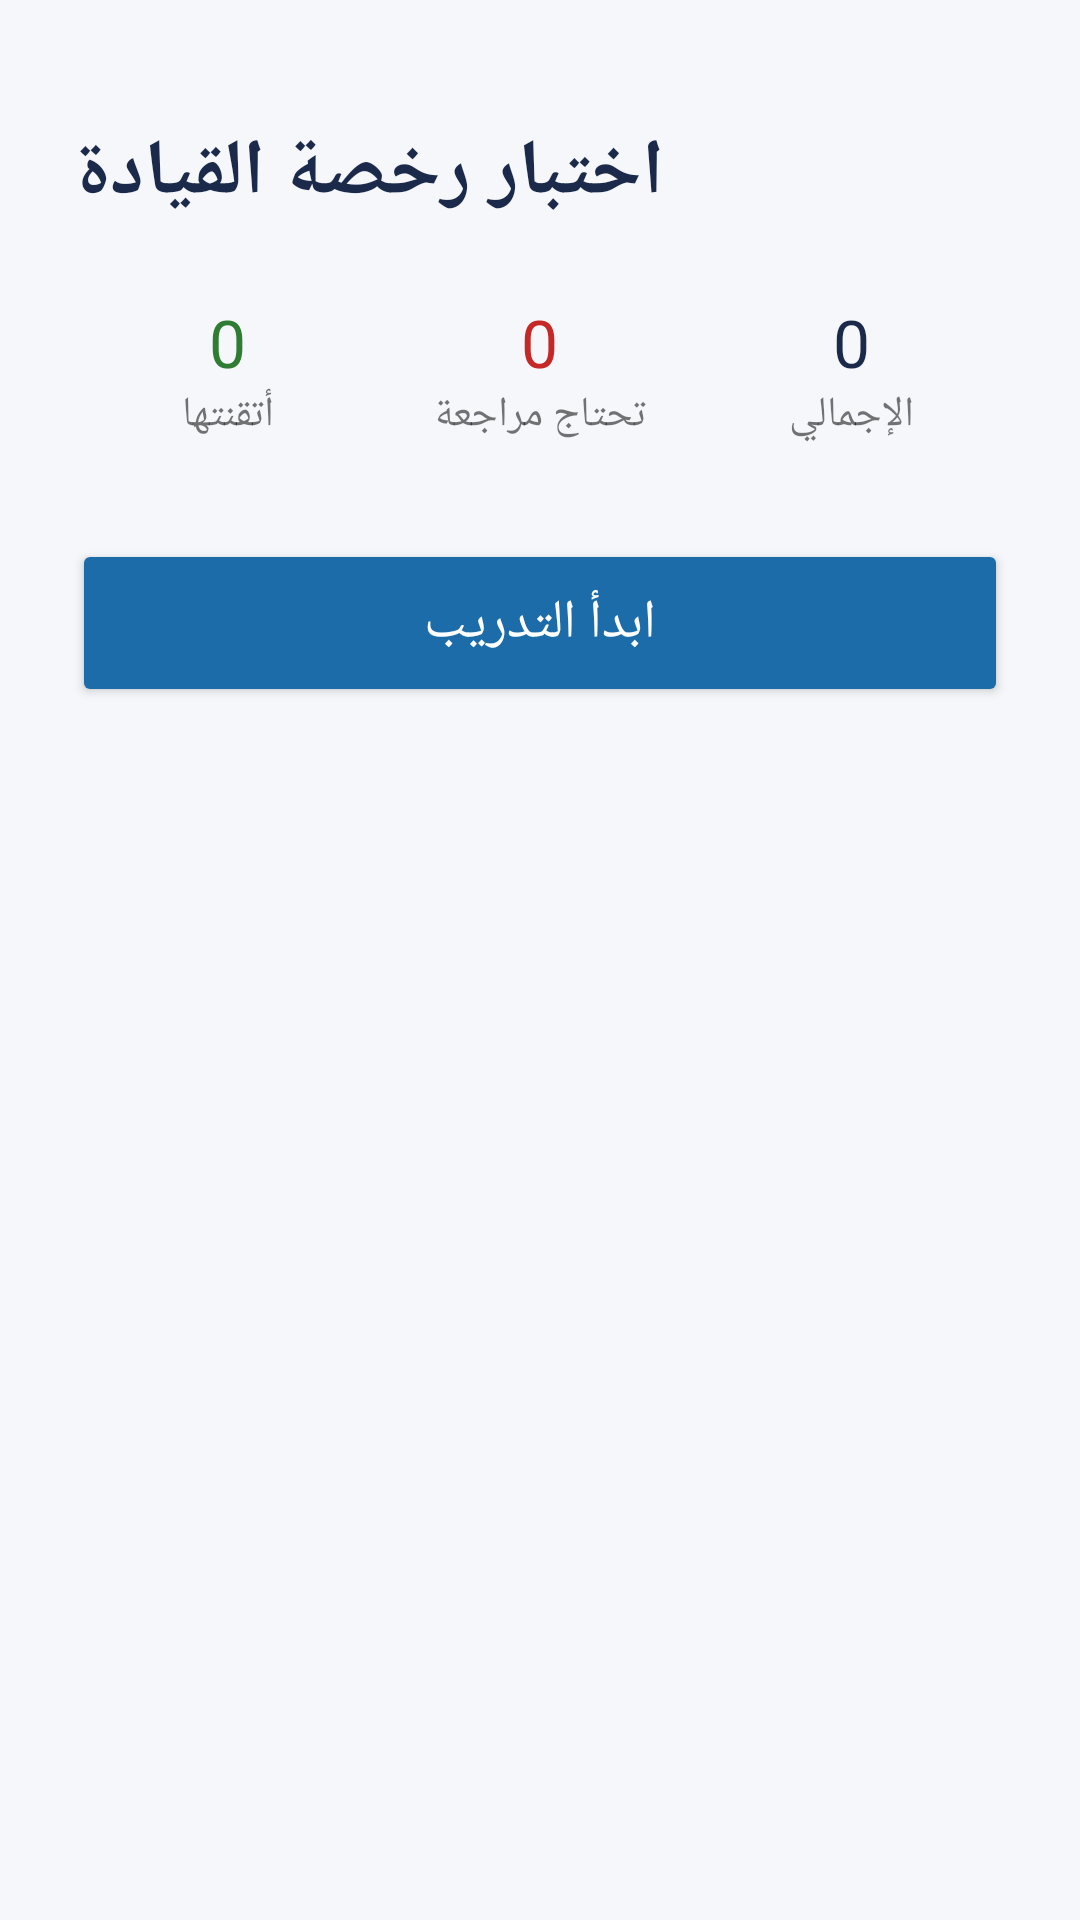

Here is an Android app screen rendered from its layout file. Give the layout XML and the strings, colors and styles it references.
<!-- AndroidManifest.xml: application theme Theme.DriveTest -->
<!-- res/layout/activity_main.xml -->
<?xml version="1.0" encoding="utf-8"?>
<LinearLayout xmlns:android="http://schemas.android.com/apk/res/android"
    android:layout_width="match_parent"
    android:layout_height="match_parent"
    android:orientation="vertical"
    android:padding="24dp"
    android:background="#F5F7FA">

    <TextView
        android:layout_width="wrap_content"
        android:layout_height="wrap_content"
        android:text="اختبار رخصة القيادة"
        android:textSize="26sp"
        android:textStyle="bold"
        android:textColor="#1B2A4A"
        android:layout_marginTop="16dp"
        android:layout_marginBottom="24dp" />

    <LinearLayout
        android:layout_width="match_parent"
        android:layout_height="wrap_content"
        android:orientation="horizontal"
        android:layout_marginBottom="32dp">

        <LinearLayout
            android:layout_width="0dp"
            android:layout_height="wrap_content"
            android:layout_weight="1"
            android:orientation="vertical"
            android:gravity="center">
            <TextView
                android:id="@+id/tvCorrectCount"
                android:layout_width="wrap_content"
                android:layout_height="wrap_content"
                android:text="0"
                android:textSize="22sp"
                android:textColor="#2E7D32" />
            <TextView
                android:layout_width="wrap_content"
                android:layout_height="wrap_content"
                android:text="أتقنتها" />
        </LinearLayout>

        <LinearLayout
            android:layout_width="0dp"
            android:layout_height="wrap_content"
            android:layout_weight="1"
            android:orientation="vertical"
            android:gravity="center">
            <TextView
                android:id="@+id/tvWrongCount"
                android:layout_width="wrap_content"
                android:layout_height="wrap_content"
                android:text="0"
                android:textSize="22sp"
                android:textColor="#C62828" />
            <TextView
                android:layout_width="wrap_content"
                android:layout_height="wrap_content"
                android:text="تحتاج مراجعة" />
        </LinearLayout>

        <LinearLayout
            android:layout_width="0dp"
            android:layout_height="wrap_content"
            android:layout_weight="1"
            android:orientation="vertical"
            android:gravity="center">
            <TextView
                android:id="@+id/tvTotalCount"
                android:layout_width="wrap_content"
                android:layout_height="wrap_content"
                android:text="0"
                android:textSize="22sp"
                android:textColor="#1B2A4A" />
            <TextView
                android:layout_width="wrap_content"
                android:layout_height="wrap_content"
                android:text="الإجمالي" />
        </LinearLayout>
    </LinearLayout>

    <Button
        android:id="@+id/btnStartTraining"
        android:layout_width="match_parent"
        android:layout_height="56dp"
        android:text="ابدأ التدريب"
        android:textSize="18sp"
        android:backgroundTint="#1B6CA8"
        android:textColor="#FFFFFF" />

</LinearLayout>
<!-- resources referenced by this layout -->
<resources>
  <style name="Theme.DriveTest" parent="Theme.AppCompat.Light.NoActionBar">
          <item name="colorPrimary">@color/primary</item>
          <item name="android:windowBackground">@color/background</item>
      </style>
  <color name="primary">#1B6CA8</color>
  <color name="background">#F5F7FA</color>
</resources>
